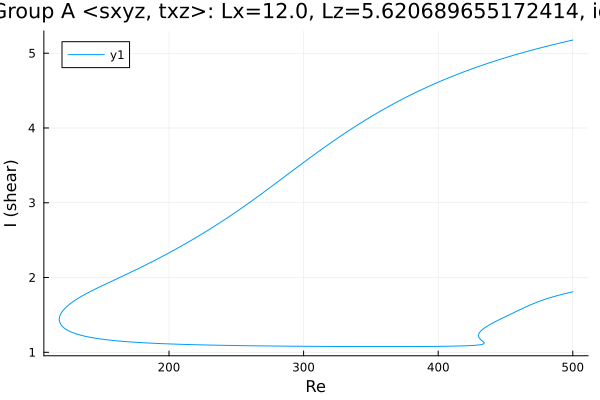

Source data for this figure (header and first rows):
Re, shear
500.0, 5.176
498.9, 5.171
497.5, 5.166
496.1, 5.16
494.6, 5.154
493.2, 5.148
491.8, 5.142
490.4, 5.136
489, 5.13
487.6, 5.124
486.2, 5.118
484.7, 5.111
483.3, 5.105
481.9, 5.099
480.5, 5.092
479.1, 5.086
477.7, 5.079
476.3, 5.073
474.8, 5.066
473.4, 5.06
472, 5.053
470.6, 5.046
469.2, 5.039
467.8, 5.032
466.4, 5.025
464.9, 5.018
463.5, 5.011
462.1, 5.004
460.7, 4.997
459.3, 4.99
457.9, 4.982
456.5, 4.975
455, 4.967
453.6, 4.96
452.2, 4.952
450.8, 4.944
449.4, 4.937
448, 4.929
446.6, 4.921
445.1, 4.913
443.7, 4.905
442.3, 4.897
440.9, 4.888
439.5, 4.88
438.1, 4.872
436.7, 4.863
435.2, 4.855
433.8, 4.846
432.4, 4.837
431, 4.829
430, 4.822
428.6, 4.813
427.2, 4.804
425.7, 4.795
424.3, 4.786
422.9, 4.777
421.5, 4.767
420.1, 4.758
418.7, 4.748
417.3, 4.738
... 648 more rows
